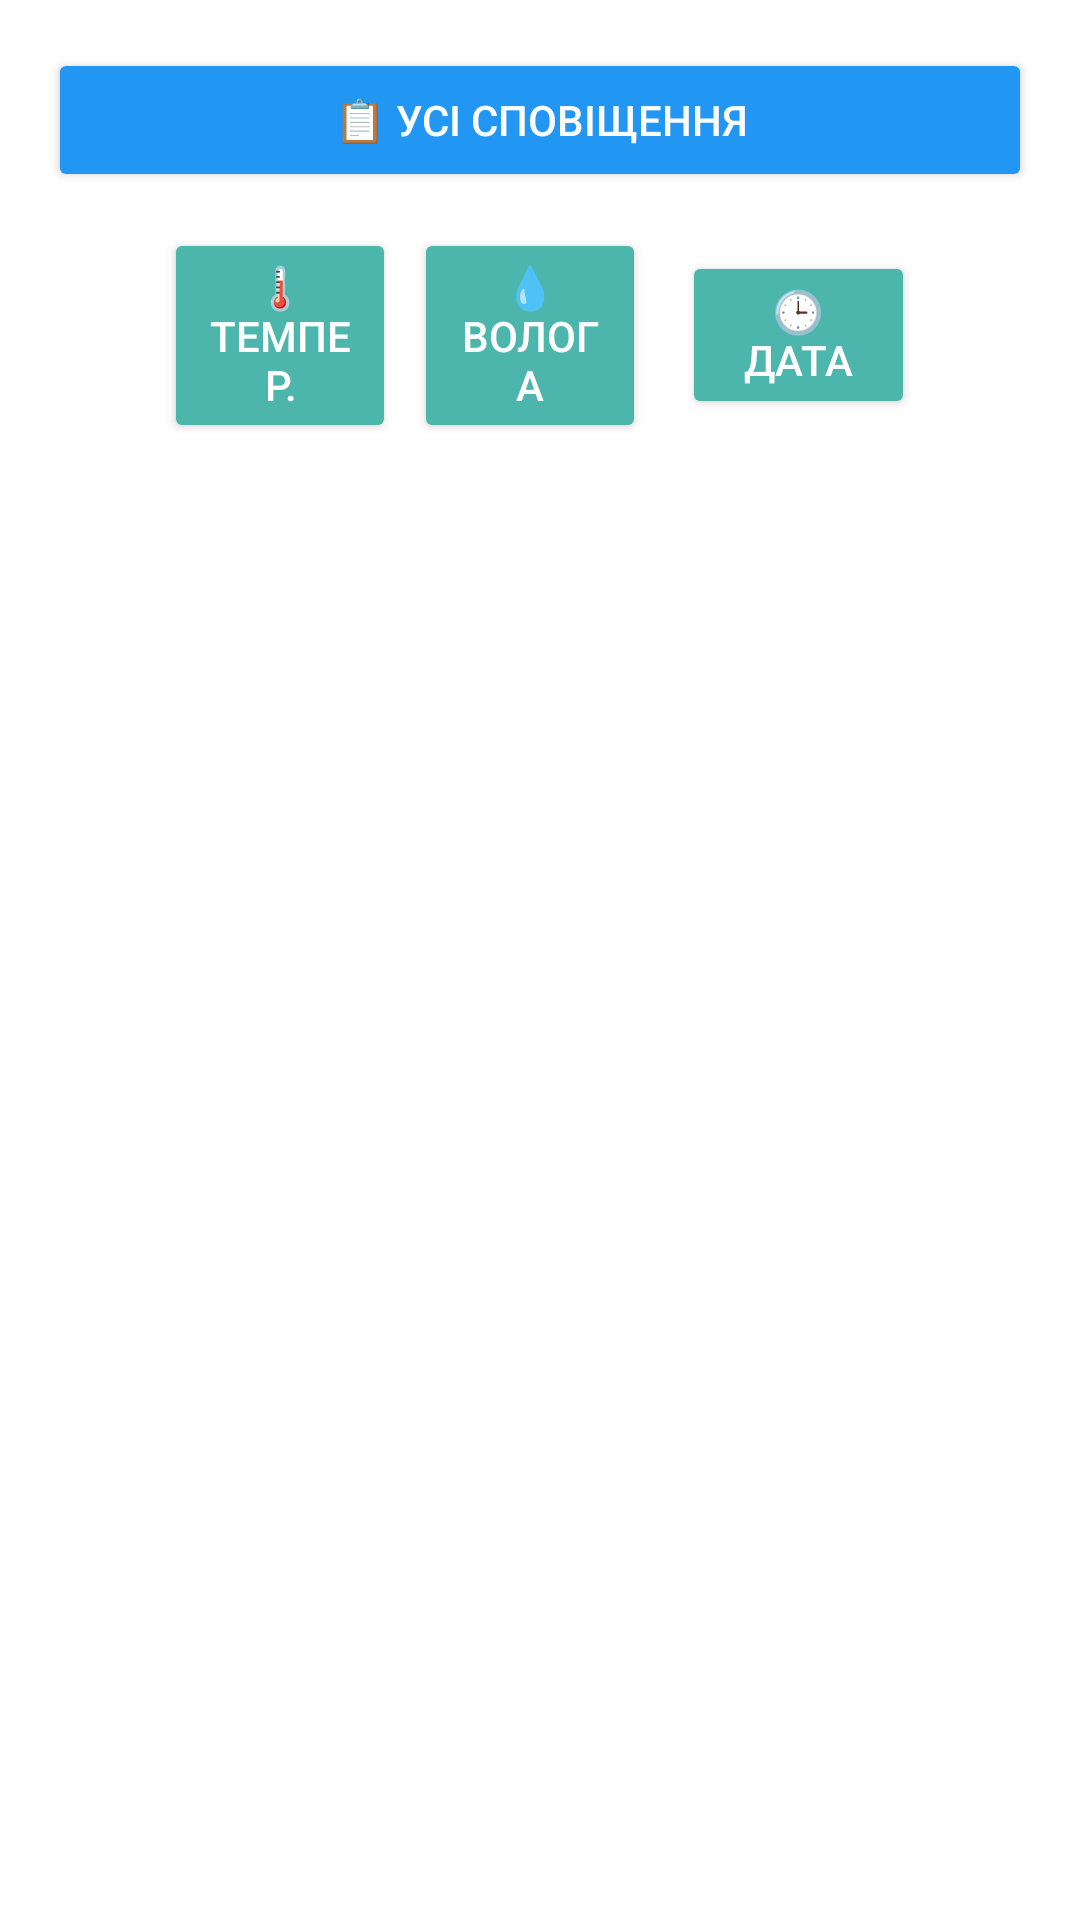

Android layout source for this screen:
<!-- AndroidManifest.xml: application theme Theme.APZ_lab4 -->
<!-- res/layout/activity_alerts.xml -->
<?xml version="1.0" encoding="utf-8"?>
<LinearLayout xmlns:android="http://schemas.android.com/apk/res/android"
    android:id="@+id/alertsLayout"
    android:layout_width="match_parent"
    android:layout_height="match_parent"
    android:orientation="vertical"
    android:padding="16dp"
    android:background="#FFFFFF">

    
    <Button
        android:id="@+id/allAlertsButton"
        android:layout_width="match_parent"
        android:layout_height="wrap_content"
        android:text="📋 Усі сповіщення"
        android:backgroundTint="#2196F3"
        android:textColor="#FFFFFF"
        android:layout_marginBottom="12dp"
        android:elevation="2dp" />

    
    <LinearLayout
        android:layout_width="match_parent"
        android:layout_height="wrap_content"
        android:orientation="horizontal"
        android:gravity="center"
        android:layout_marginBottom="12dp"
        android:weightSum="4">

        <Button
            android:id="@+id/filterTemperature"
            android:layout_width="0dp"
            android:layout_weight="1"
            android:layout_height="wrap_content"
            android:text="🌡 Темпер."
            android:backgroundTint="#4DB6AC"
            android:textColor="#FFFFFF"
            android:elevation="2dp" />


        <Button
            android:id="@+id/filterHumidity"
            android:layout_width="0dp"
            android:layout_height="wrap_content"
            android:layout_marginHorizontal="6dp"
            android:layout_weight="1"
            android:backgroundTint="#4DB6AC"
            android:elevation="2dp"
            android:text="💧 Волога"
            android:textColor="#FFFFFF" />

        <Button
            android:id="@+id/sortByDate"
            android:layout_width="0dp"
            android:layout_weight="1"
            android:layout_height="56dp"
            android:text="🕒 Дата"
            android:backgroundTint="#4DB6AC"
            android:textColor="#FFFFFF"
            android:layout_marginStart="6dp"
            android:elevation="2dp" />
    </LinearLayout>

    
    <androidx.recyclerview.widget.RecyclerView
        android:id="@+id/recyclerView"
        android:layout_width="match_parent"
        android:layout_height="0dp"
        android:layout_weight="1"
        android:scrollbars="vertical" />
</LinearLayout>
<!-- resources referenced by this layout -->
<resources>
  <style name="Theme.APZ_lab4" parent="Theme.AppCompat.Light.NoActionBar">
          <item name="colorPrimary">@color/purple_500</item>
          <item name="colorPrimaryDark">@color/purple_700</item>
          <item name="colorAccent">@color/teal_200</item>
      </style>
  <!-- not gathered from this repository: default colours our renderer supplied (Android Studio template values) -->
  <color name="purple_500">#FF6200EE</color>
  <color name="purple_700">#FF3700B3</color>
  <color name="teal_200">#FF03DAC5</color>
</resources>
